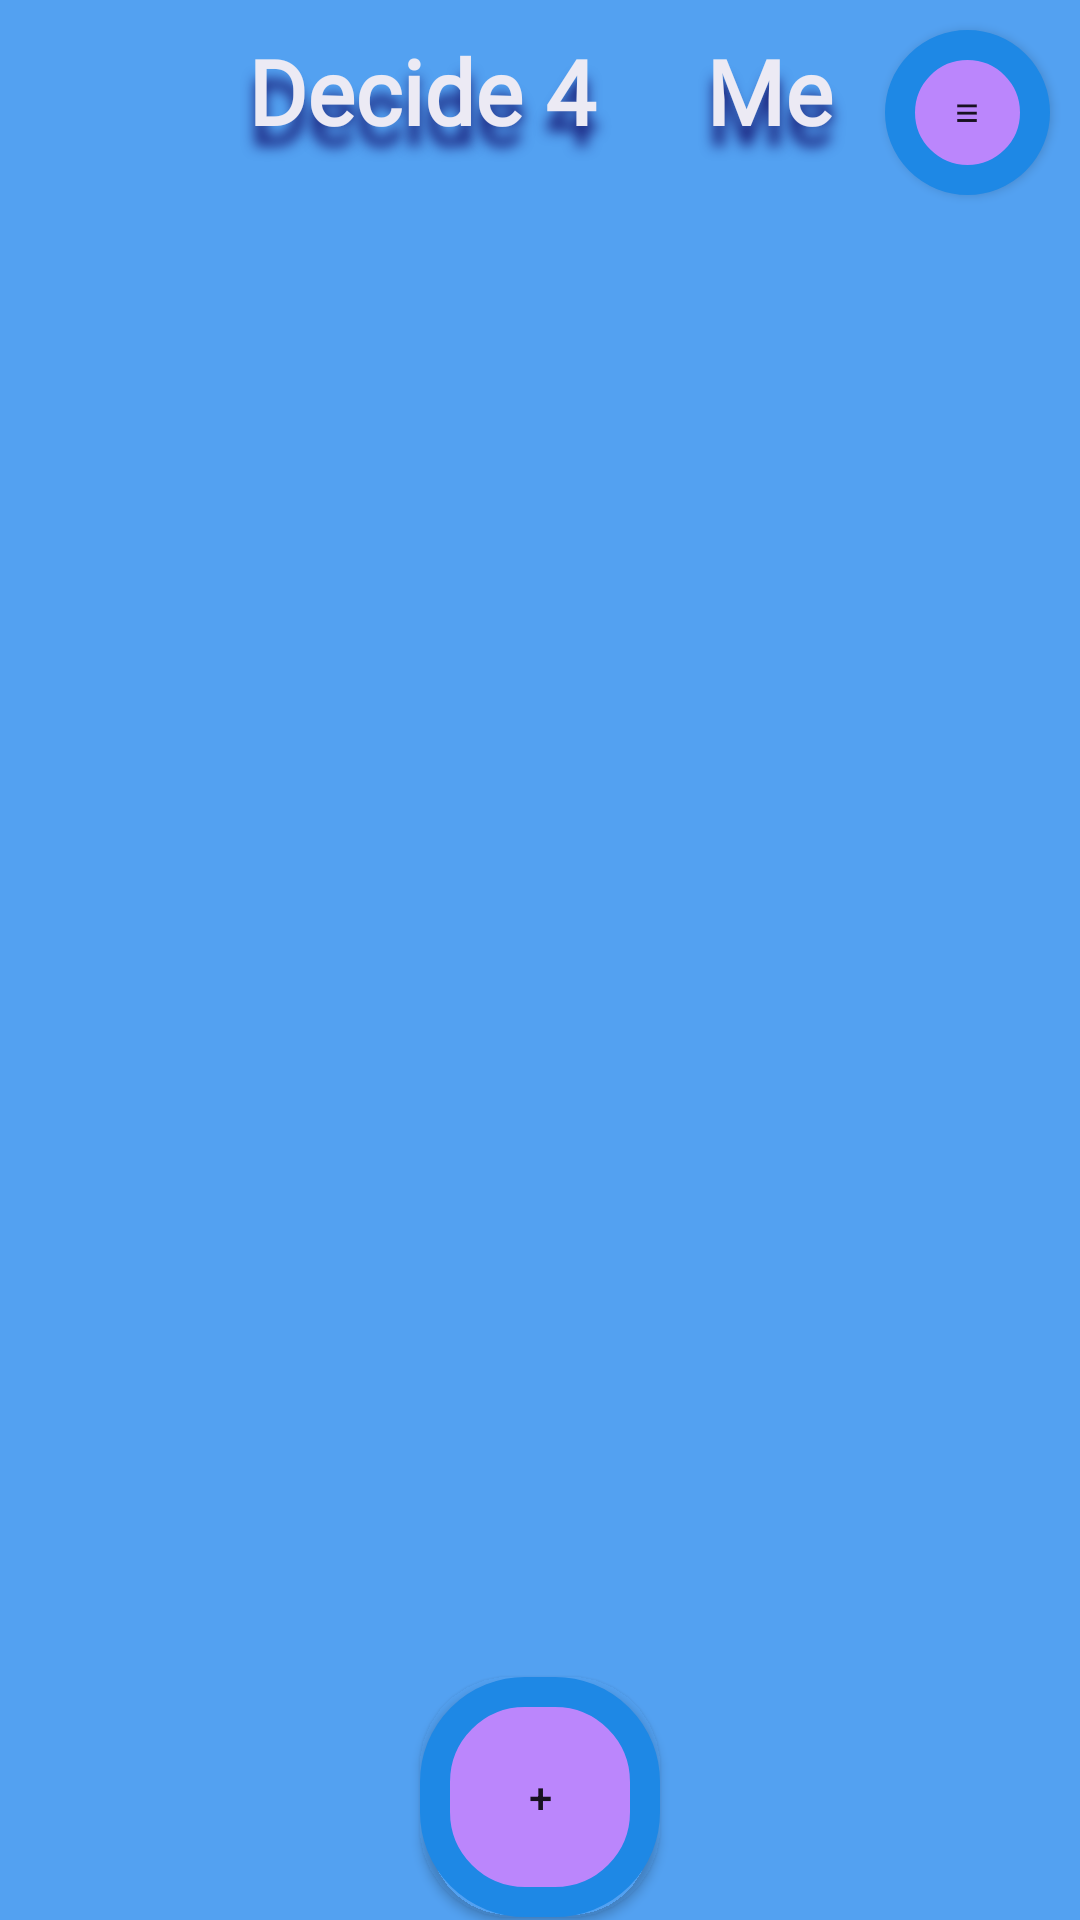

Here is an Android app screen rendered from its layout file. Give the layout XML and the strings, colors and styles it references.
<!-- AndroidManifest.xml: application theme Theme.Week3Lab -->
<!-- res/layout/activity_main.xml -->
<?xml version="1.0" encoding="utf-8"?>
<androidx.constraintlayout.widget.ConstraintLayout xmlns:android="http://schemas.android.com/apk/res/android"
    xmlns:app="http://schemas.android.com/apk/res-auto"
    xmlns:tools="http://schemas.android.com/tools"
    android:layout_width="match_parent"
    android:layout_height="match_parent"
    tools:context=".activities.MainActivity"
    android:background="#53A1F1">

    <TextView
        android:id="@+id/main_title"
        android:layout_width="match_parent"
        android:layout_height="wrap_content"
        android:fontFamily="@font/press_start_2p"
        android:gravity="center"
        android:padding="10dp"
        android:shadowColor="#1A237E"
        android:shadowDy="20"
        android:shadowRadius="10"
        android:text="Decide 4     Me"
        android:textColor="#ECEAF4"
        android:textSize="30sp"
        android:textStyle="bold"
        app:layout_constraintTop_toTopOf="parent" />

    <Button
        android:id="@+id/history_button"
        android:layout_width="55dp"
        android:layout_height="55dp"
        android:layout_margin="10dp"
        android:layout_marginTop="24dp"
        android:layout_marginEnd="16dp"
        android:background="@drawable/historybutton"
        android:text="≡"
        app:layout_constraintEnd_toEndOf="parent"
        app:layout_constraintTop_toTopOf="parent" />

    <androidx.recyclerview.widget.RecyclerView

        android:layout_width="match_parent"
        android:layout_height="0dp"
        android:paddingTop="20dp"
        android:id="@+id/decision_set_recycler"
        app:layoutManager="androidx.recyclerview.widget.GridLayoutManager"
        app:spanCount="2"
        app:layout_constraintTop_toBottomOf="@id/main_title"
        app:layout_constraintBottom_toBottomOf="parent"/>
    <Button
        android:background="@drawable/buttonsedges"
        android:id="@+id/add_button"
        android:layout_width="80dp"
        android:layout_height="80dp"
        android:text="+"
        app:layout_constraintStart_toStartOf="parent"
        app:layout_constraintEnd_toEndOf="parent"
        app:layout_constraintBottom_toBottomOf="parent"
        android:layout_margin="1dp" />

</androidx.constraintlayout.widget.ConstraintLayout>
<!-- resources referenced by this layout -->
<resources>
  <!-- drawable buttonsedges (drawable) -->
  <?xml version="1.0" encoding="utf-8"?>
  <shape xmlns:android="http://schemas.android.com/apk/res/android">
      <solid android:color="@color/purple_500"/>
      <stroke android:width="10dp" android:color="#1E88E5"/>
  
      <corners android:radius="30dp"/>/>
  </shape>
  <!-- drawable historybutton (drawable) -->
  <?xml version="1.0" encoding="utf-8"?>
  <shape xmlns:android="http://schemas.android.com/apk/res/android">
      <solid android:color="@color/purple_500"/>
      <corners android:radius="200dp"/>
      <stroke android:width="10dp" android:color="#1E88E5"/>
  </shape>
  <style name="Theme.Week3Lab" parent="Theme.MaterialComponents.DayNight.DarkActionBar">
          
          <item name="colorPrimary">@color/purple_500</item>
          <item name="colorPrimaryVariant">@color/purple_700</item>
          <item name="colorOnPrimary">@color/white</item>
          
          <item name="colorSecondary">@color/teal_200</item>
          <item name="colorSecondaryVariant">@color/teal_700</item>
          <item name="colorOnSecondary">@color/black</item>
          
          <item name="android:statusBarColor">?attr/colorPrimaryVariant</item>
          
      </style>
  <color name="purple_500">#FFBB86FC</color>
  <color name="purple_700">#FF3700B3</color>
  <color name="white">#000000</color>
  <color name="teal_200">#FF03DAC5</color>
  <color name="teal_700">#FF018786</color>
  <color name="black">#FF000000</color>
</resources>
